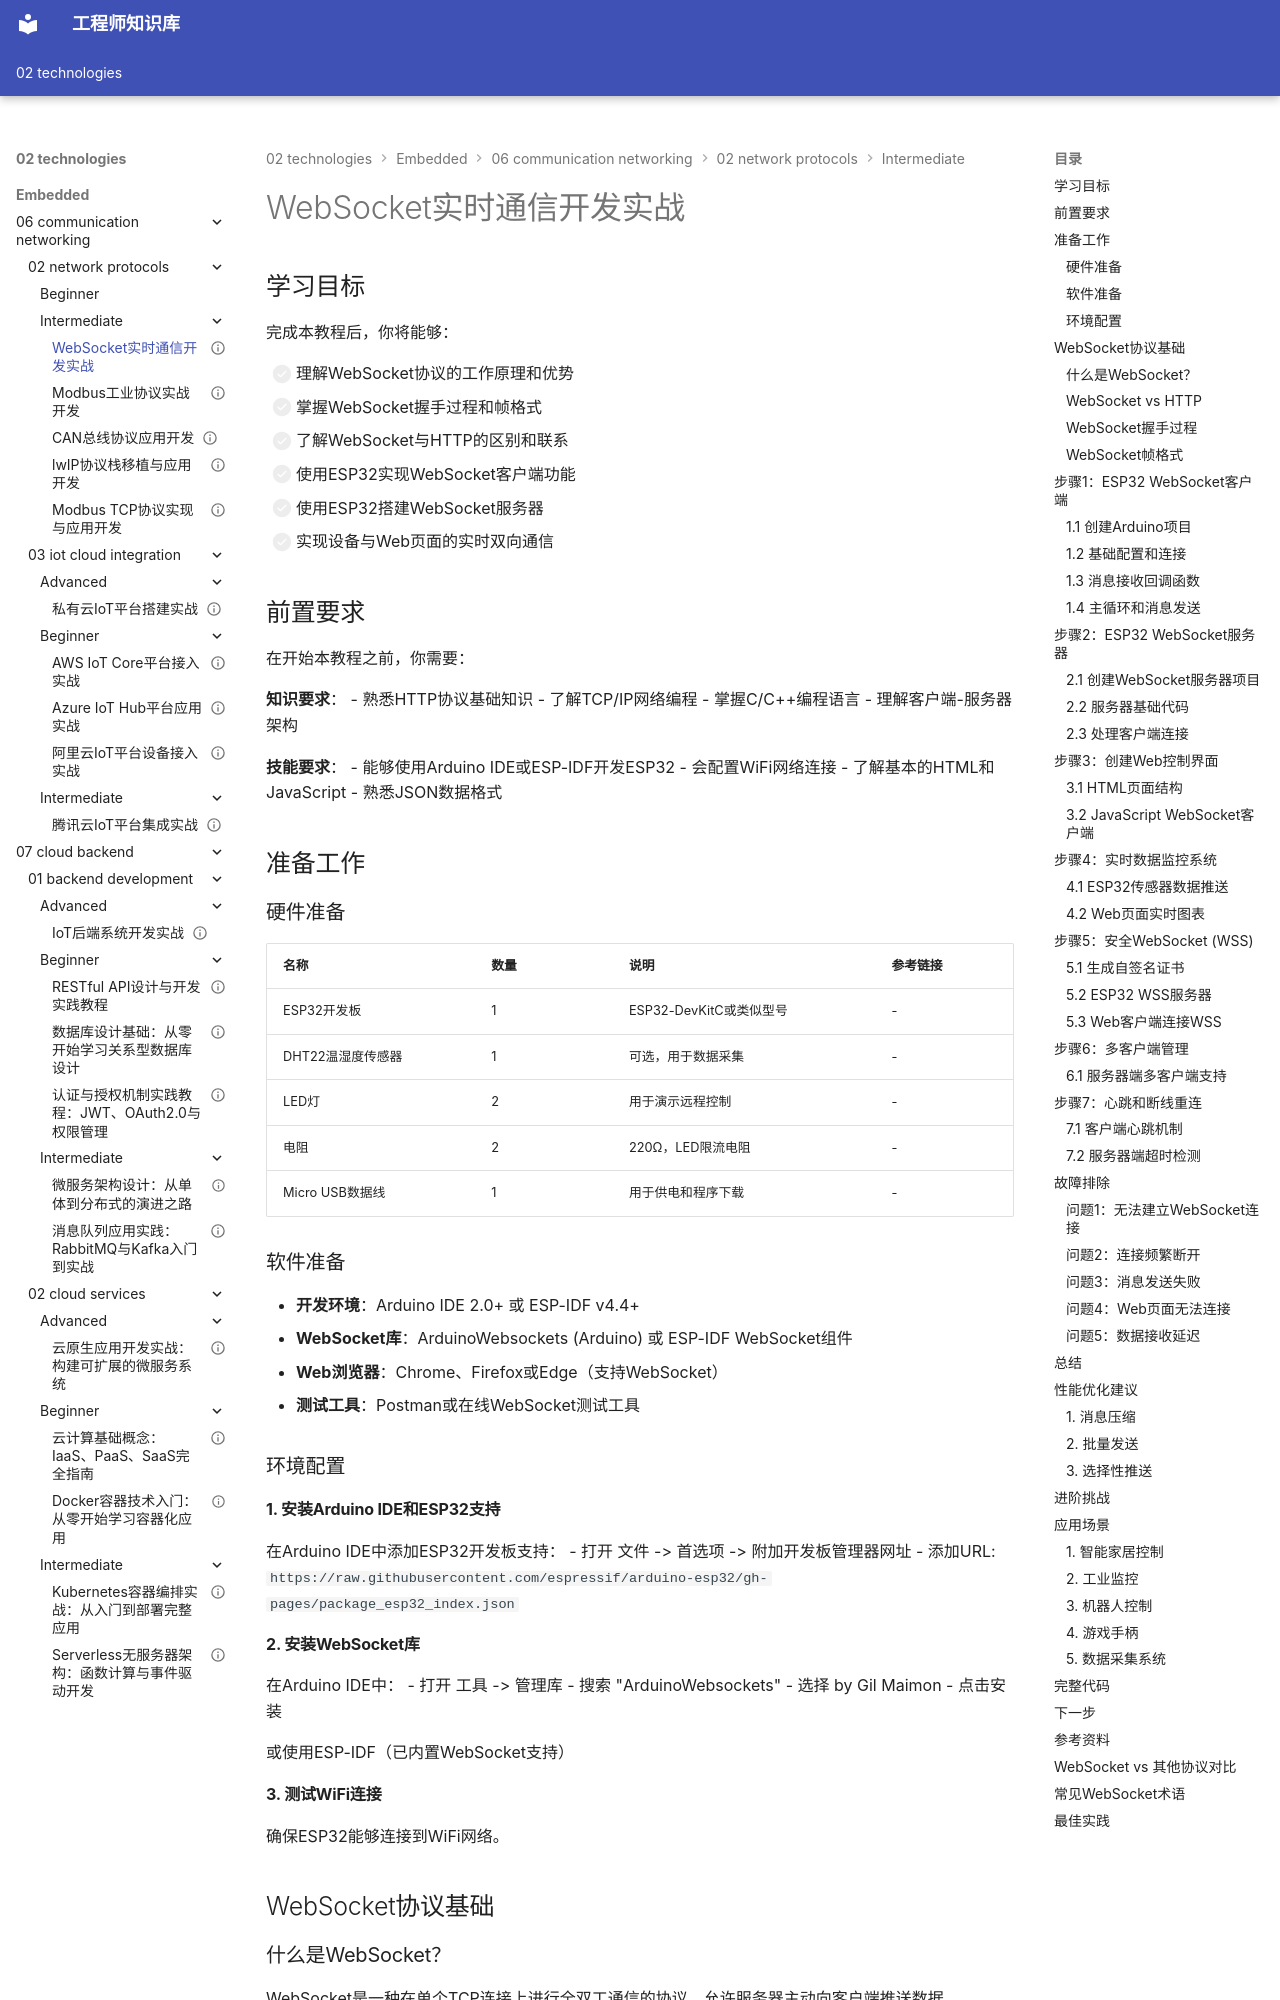

repository: Vuiora/knowledge-os · page: 02-technologies/embedded/06-communication-networking/02-network-protocols/intermediate/01-websocket/index.html · generator: mkdocs

---
title: "WebSocket实时通信开发实战"
description: "深入学习WebSocket协议原理、双向通信机制和实时数据传输，通过ESP32实现WebSocket客户端和服务器，掌握物联网实时通信技术"
slug: "websocket-real-time-communication"

# 分类信息
domain: "通信与网络"
module: "网络协议"
content_type: "tutorial"
skill_level: "intermediate"

# 标签和关联
tags:
  - WebSocket
  - 实时通信
  - 双向通信
  - ESP32
  - Web技术
prerequisites:
  - "04-http-https"
related_contents: []

# 学习信息
estimated_time: 80
difficulty_score: 3

# 作者和版本
author: "嵌入式知识平台"
author_id: ""
created_at: "2026-03-08"
updated_at: "2026-03-08"
version: "1.0"

# 语言和本地化
language: "zh-CN"
translations: []

# 状态和可见性
status: "draft"
is_featured: false
is_premium: false

# SEO和元数据
keywords:
  - WebSocket协议
  - 实时通信
  - 双向数据传输
  - ESP32开发
  - Web实时应用
cover_image: ""
---

# WebSocket实时通信开发实战

## 学习目标

完成本教程后，你将能够：

- [ ] 理解WebSocket协议的工作原理和优势
- [ ] 掌握WebSocket握手过程和帧格式
- [ ] 了解WebSocket与HTTP的区别和联系
- [ ] 使用ESP32实现WebSocket客户端功能
- [ ] 使用ESP32搭建WebSocket服务器
- [ ] 实现设备与Web页面的实时双向通信

## 前置要求

在开始本教程之前，你需要：

**知识要求**：
- 熟悉HTTP协议基础知识
- 了解TCP/IP网络编程
- 掌握C/C++编程语言
- 理解客户端-服务器架构

**技能要求**：
- 能够使用Arduino IDE或ESP-IDF开发ESP32
- 会配置WiFi网络连接
- 了解基本的HTML和JavaScript
- 熟悉JSON数据格式

## 准备工作

### 硬件准备

| 名称 | 数量 | 说明 | 参考链接 |
|------|------|------|----------|
| ESP32开发板 | 1 | ESP32-DevKitC或类似型号 | - |
| DHT22温湿度传感器 | 1 | 可选，用于数据采集 | - |
| LED灯 | 2 | 用于演示远程控制 | - |
| 电阻 | 2 | 220Ω，LED限流电阻 | - |
| Micro USB数据线 | 1 | 用于供电和程序下载 | - |

### 软件准备

- **开发环境**：Arduino IDE 2.0+ 或 ESP-IDF v4.4+
- **WebSocket库**：ArduinoWebsockets (Arduino) 或 ESP-IDF WebSocket组件
- **Web浏览器**：Chrome、Firefox或Edge（支持WebSocket）
- **测试工具**：Postman或在线WebSocket测试工具

### 环境配置

#### 1. 安装Arduino IDE和ESP32支持

在Arduino IDE中添加ESP32开发板支持：
- 打开 文件 -> 首选项 -> 附加开发板管理器网址
- 添加URL: `https://raw.githubusercontent.com/espressif/arduino-esp32/gh-pages/package_esp32_index.json`

#### 2. 安装WebSocket库

在Arduino IDE中：
- 打开 工具 -> 管理库
- 搜索 "ArduinoWebsockets"
- 选择 by Gil Maimon
- 点击安装

或使用ESP-IDF（已内置WebSocket支持）

#### 3. 测试WiFi连接

确保ESP32能够连接到WiFi网络。

## WebSocket协议基础

### 什么是WebSocket？

WebSocket是一种在单个TCP连接上进行全双工通信的协议，允许服务器主动向客户端推送数据。

**核心特点**：
- **全双工通信**：客户端和服务器可以同时发送和接收数据
- **持久连接**：建立连接后保持打开状态，无需重复握手
- **低延迟**：消息传输延迟低，适合实时应用
- **轻量级**：相比HTTP轮询，减少了大量的协议开销
- **跨域支持**：支持跨域通信（CORS）
